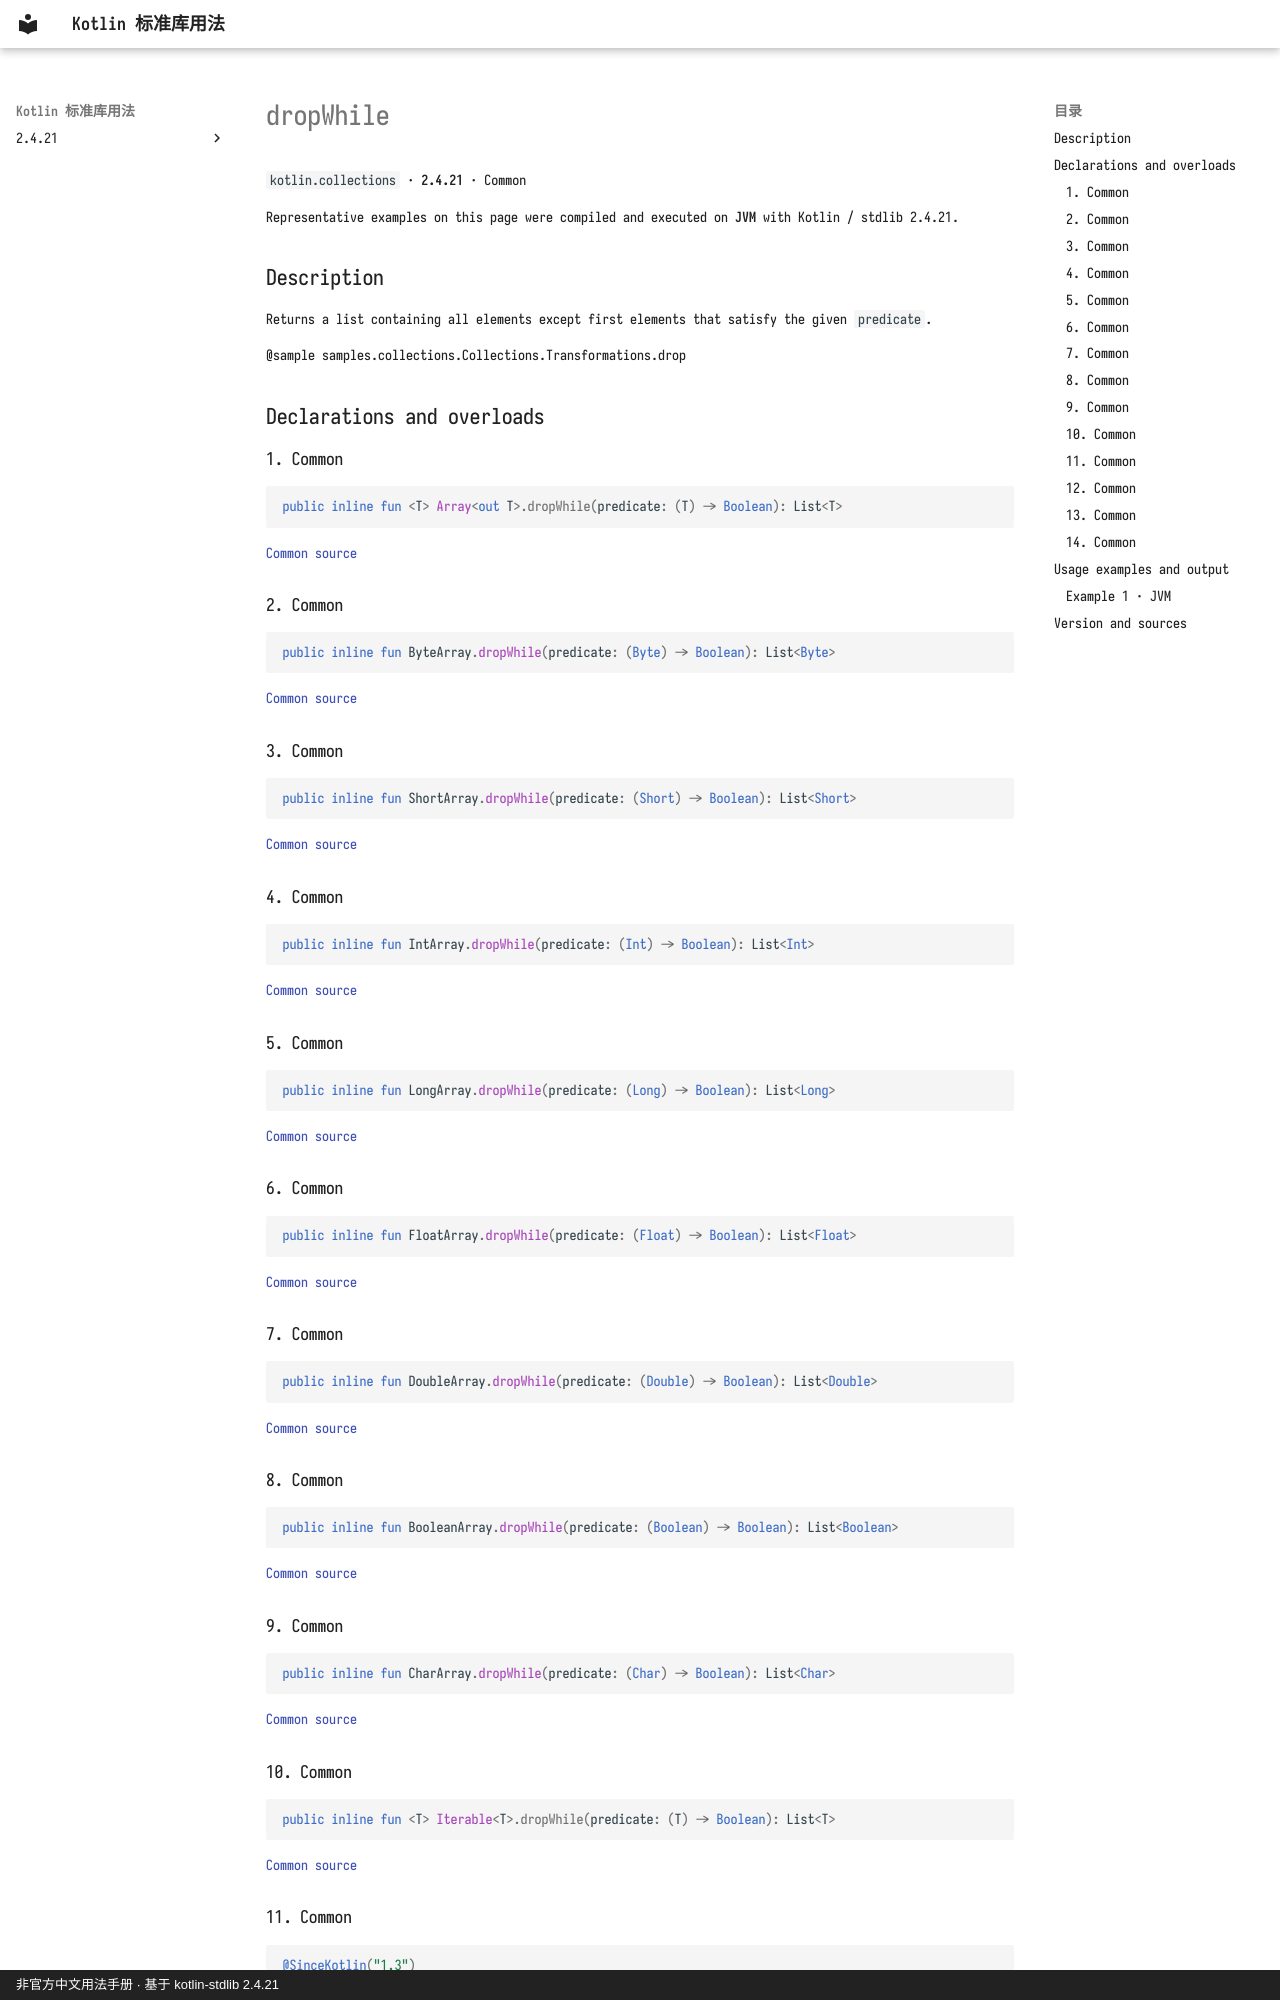

repository: oooooooko/kotlin-stdlib-docs · page: en/api/kotlin.collections/dropwhile--6189a3a9/index.html · generator: mkdocs · copyright: 非官方中文用法手册 · 基于 kotlin-stdlib 2.4.21

# dropWhile

`kotlin.collections` · **2.4.21** · Common

Representative examples on this page were compiled and executed on **JVM** with Kotlin / stdlib 2.4.21.

## Description

Returns a list containing all elements except first elements that satisfy the given `predicate`.

@sample samples.collections.Collections.Transformations.drop

## Declarations and overloads

### 1. Common

```kotlin
public inline fun <T> Array<out T>.dropWhile(predicate: (T) -> Boolean): List<T>
```

[Common source](https://github.com/JetBrains/kotlin/blob/v2.4.21/libraries/stdlib/common/src/generated/_Arrays.kt#L3770)

### 2. Common

```kotlin
public inline fun ByteArray.dropWhile(predicate: (Byte) -> Boolean): List<Byte>
```

[Common source](https://github.com/JetBrains/kotlin/blob/v2.4.21/libraries/stdlib/common/src/generated/_Arrays.kt#L3788)

### 3. Common

```kotlin
public inline fun ShortArray.dropWhile(predicate: (Short) -> Boolean): List<Short>
```

[Common source](https://github.com/JetBrains/kotlin/blob/v2.4.21/libraries/stdlib/common/src/generated/_Arrays.kt#L3806)

### 4. Common

```kotlin
public inline fun IntArray.dropWhile(predicate: (Int) -> Boolean): List<Int>
```

[Common source](https://github.com/JetBrains/kotlin/blob/v2.4.21/libraries/stdlib/common/src/generated/_Arrays.kt#L3824)

### 5. Common

```kotlin
public inline fun LongArray.dropWhile(predicate: (Long) -> Boolean): List<Long>
```

[Common source](https://github.com/JetBrains/kotlin/blob/v2.4.21/libraries/stdlib/common/src/generated/_Arrays.kt#L3842)

### 6. Common

```kotlin
public inline fun FloatArray.dropWhile(predicate: (Float) -> Boolean): List<Float>
```

[Common source](https://github.com/JetBrains/kotlin/blob/v2.4.21/libraries/stdlib/common/src/generated/_Arrays.kt#L3860)

### 7. Common

```kotlin
public inline fun DoubleArray.dropWhile(predicate: (Double) -> Boolean): List<Double>
```

[Common source](https://github.com/JetBrains/kotlin/blob/v2.4.21/libraries/stdlib/common/src/generated/_Arrays.kt#L3878)

### 8. Common

```kotlin
public inline fun BooleanArray.dropWhile(predicate: (Boolean) -> Boolean): List<Boolean>
```

[Common source](https://github.com/JetBrains/kotlin/blob/v2.4.21/libraries/stdlib/common/src/generated/_Arrays.kt#L3896)

### 9. Common

```kotlin
public inline fun CharArray.dropWhile(predicate: (Char) -> Boolean): List<Char>
```

[Common source](https://github.com/JetBrains/kotlin/blob/v2.4.21/libraries/stdlib/common/src/generated/_Arrays.kt#L3914)

### 10. Common

```kotlin
public inline fun <T> Iterable<T>.dropWhile(predicate: (T) -> Boolean): List<T>
```

[Common source](https://github.com/JetBrains/kotlin/blob/v2.4.21/libraries/stdlib/common/src/generated/_Collections.kt#L753)
